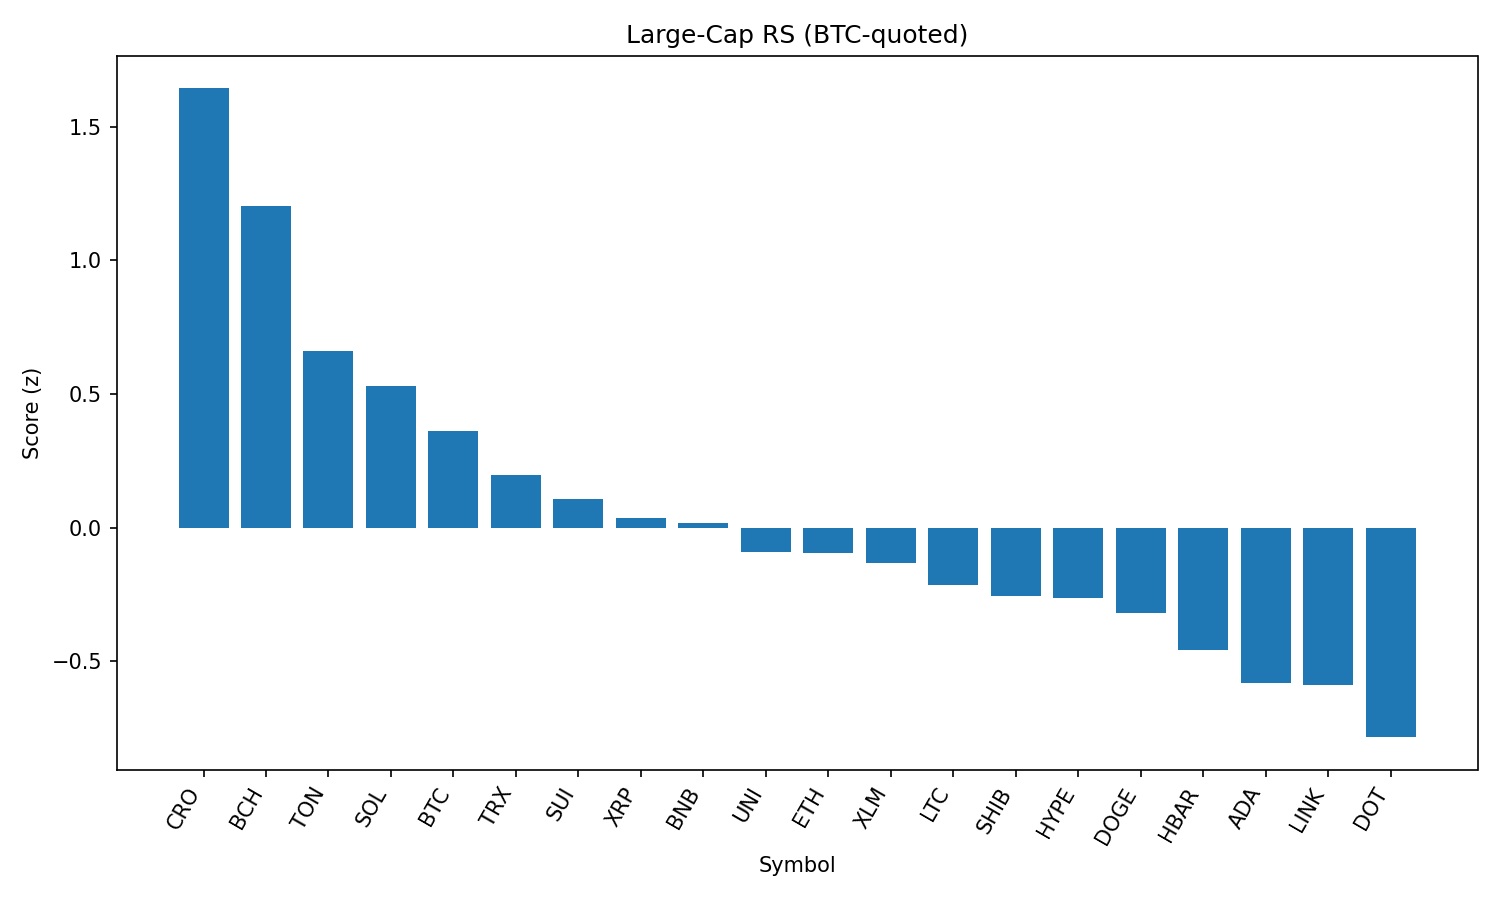

Data behind this chart, as committed beside it:
rank, name, symbol, price_btc, price_usd, pct_1h_btc, pct_24h_btc, pct_7d_btc, market_cap_rank, market_cap_usd, volume_usd, score
1, Cronos, CRO, 3e-06, 0.3392, -0.4603, 50.67, 137.3, 21, 11458745533, 2324876271, 1.644
2, Bitcoin Cash, BCH, 0.004965, 561.2, 0.4381, -0.6135, 0.9943, 22, 11178519630, 183568652, 1.206
3, Toncoin, TON, 2.798e-05, 3.16, 0.2101, -2.248, -2.41, 28, 8120699887, 198491230, 0.6599
4, Solana, SOL, 0.001866, 210.9, 0.01894, 2.734, 13.78, 6, 114048781261, 12786960861, 0.5294
5, Bitcoin, BTC, 1.0, 113046, 0.0, 0.0, 0.0, 1, 2251468915768, 38382581363, 0.3605
6, TRON, TRX, 3.08e-06, 0.3478, -0.01417, -2.164, -1.763, 10, 32928852591, 869723131, 0.1987
7, Sui, SUI, 3.084e-05, 3.49, -0.09356, -0.06599, -0.09965, 19, 12242226273, 1229556098, 0.1081
8, XRP, XRP, 2.649e-05, 2.99, -0.1185, -1.723, 3.572, 3, 178113335957, 6403044877, 0.03497
9, BNB, BNB, 0.00769, 869.4, -0.1322, -0.6169, 1.256, 5, 121043011166, 1462336979, 0.01742
10, Uniswap, UNI, 8.84e-05, 9.99, -0.1637, -0.9081, -4.546, 34, 6000292392, 391626345, -0.08981
11, Ethereum, ETH, 0.04042, 4568, -0.2045, -1.993, 6.963, 2, 551525095741, 32720318178, -0.09584
12, Stellar, XLM, 3.38e-06, 0.3821, -0.1671, -2.119, -3.883, 20, 11985802545, 285203552, -0.1317
13, Litecoin, LTC, 0.001003, 113.3, -0.2219, -1.511, -1.435, 27, 8643553860, 476364897, -0.2143
14, Shiba Inu, SHIB, 1.11388e-10, 1.259e-05, -0.2587, -0.7887, 0.9696, 30, 7418986858, 206380430, -0.2567
15, Hyperliquid, HYPE, 0.0004284, 48.42, -0.2388, -4.706, 15.81, 16, 13106283661, 469308923, -0.2621
16, Dogecoin, DOGE, 1.97e-06, 0.223, -0.3037, 0.03404, 1.015, 9, 33616975966, 2208647437, -0.3201
17, Hedera, HBAR, 2.12e-06, 0.2393, -0.3359, -2.055, 1.248, 24, 10148863886, 243630928, -0.4565
18, Cardano, ADA, 7.66e-06, 0.866, -0.4135, -0.6756, -0.3675, 11, 31614720404, 1326666810, -0.581
19, Chainlink, LINK, 0.0002131, 24.08, -0.3898, -1.737, -5.347, 13, 16336146099, 1456191802, -0.5902
20, Polkadot, DOT, 3.458e-05, 3.91, -0.5132, -0.7844, 1.717, 35, 5949701049, 280632839, -0.7848
21, Avalanche, AVAX, 0.0002173, 24.56, -0.645, -0.6021, 5.739, 23, 10371548285, 745986329, -1.033
